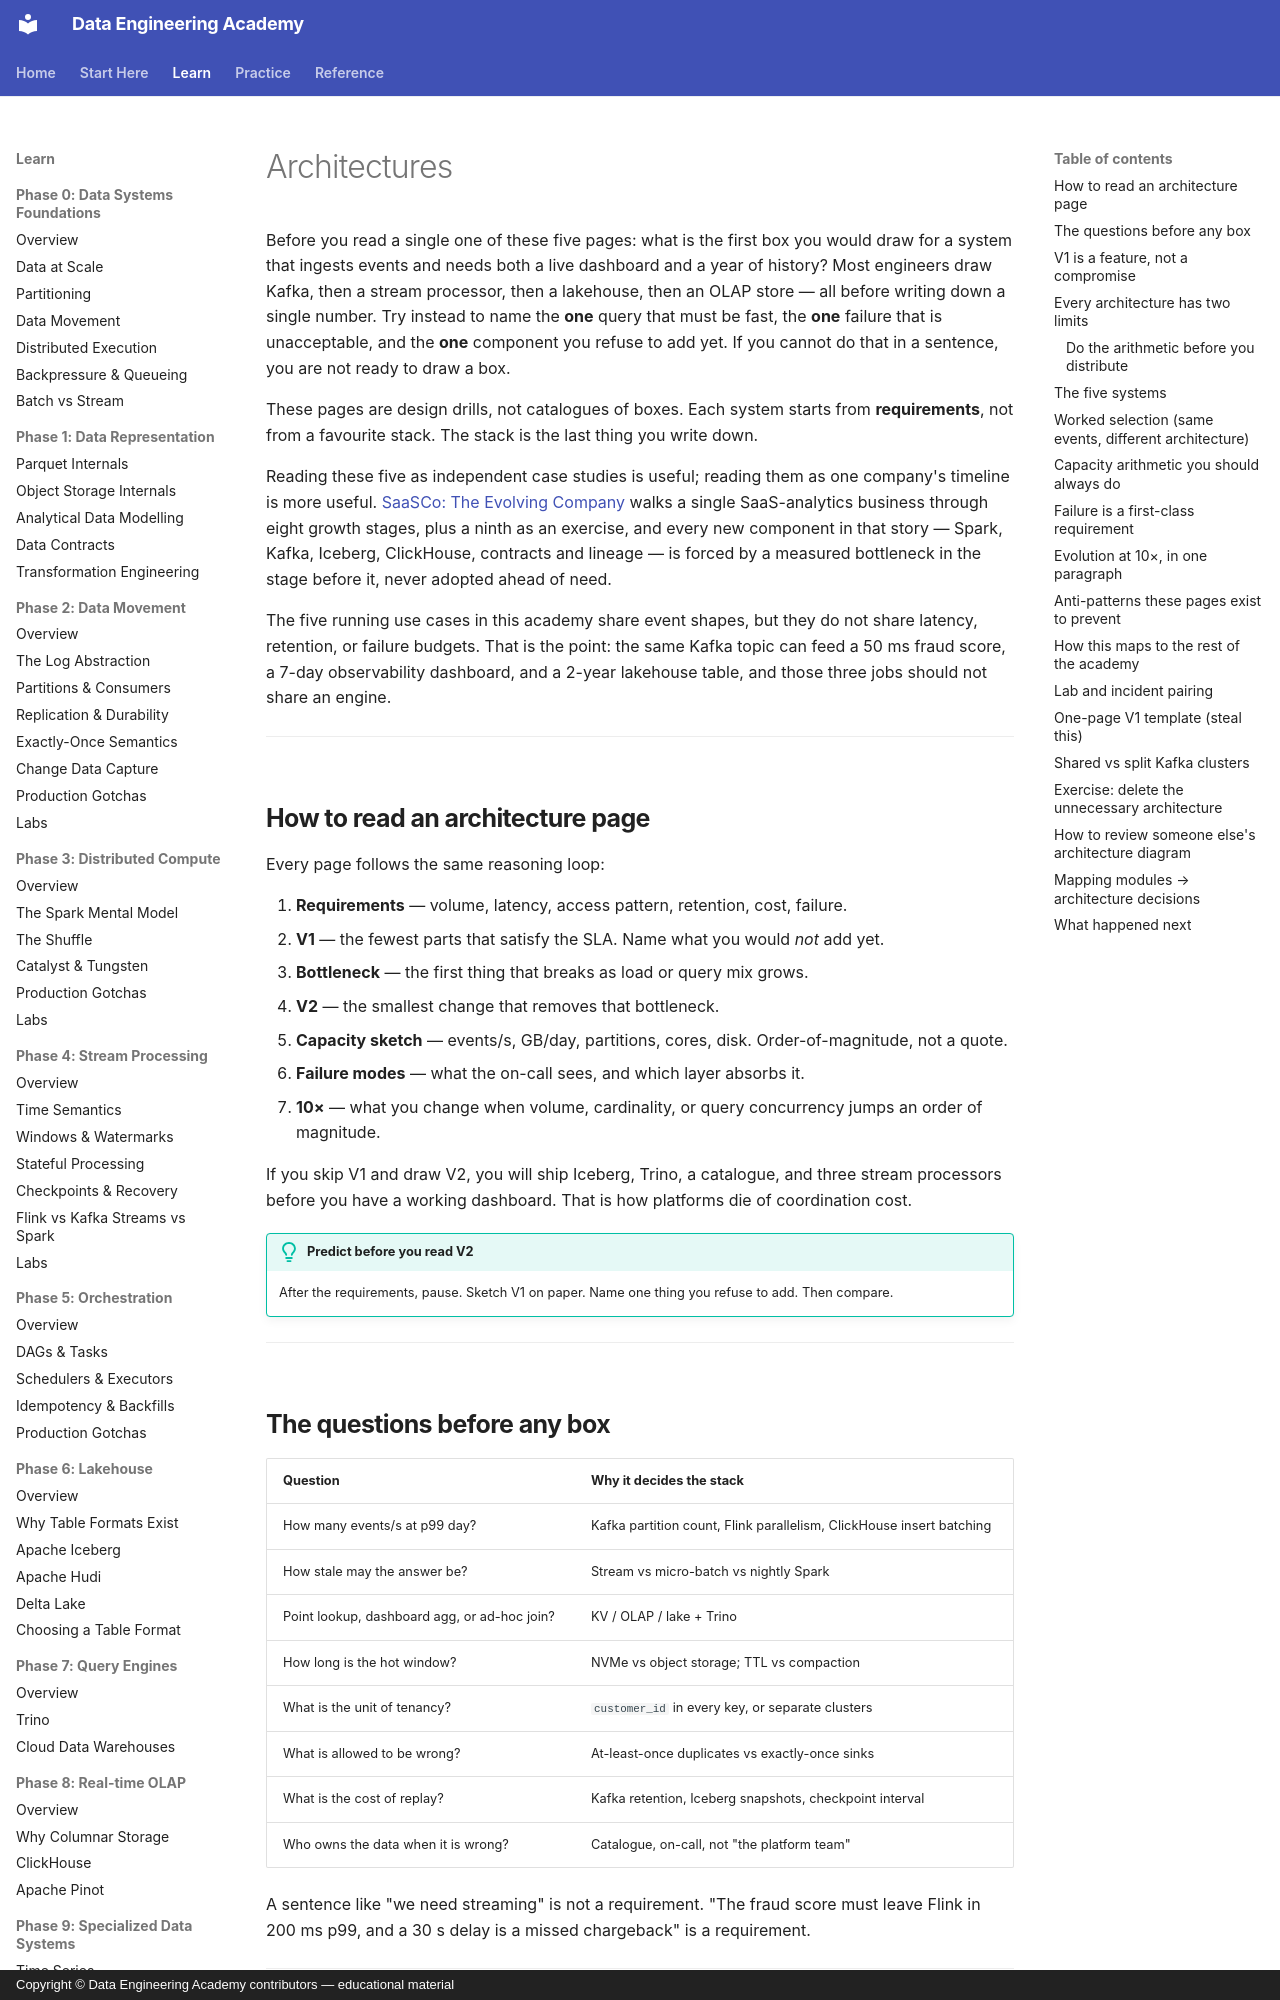

repository: sanketn26/data-engineering · page: architectures/index.html · generator: mkdocs · copyright: Copyright © Data Engineering Academy contributors — educational material

---
description: Five requirements-first architecture case studies showing why the same Kafka topic can't feed a fraud score, a dashboard, and a lakehouse table alike.
---

# Architectures

Before you read a single one of these five pages: what is the first box you would draw for a system that ingests events and needs both a live dashboard and a year of history? Most engineers draw Kafka, then a stream processor, then a lakehouse, then an OLAP store — all before writing down a single number. Try instead to name the **one** query that must be fast, the **one** failure that is unacceptable, and the **one** component you refuse to add yet. If you cannot do that in a sentence, you are not ready to draw a box.

These pages are design drills, not catalogues of boxes. Each system starts from **requirements**, not from a favourite stack. The stack is the last thing you write down.

Reading these five as independent case studies is useful; reading them as one company's timeline is more useful. [SaaSCo: The Evolving Company](saasco-evolution.md) walks a single SaaS-analytics business through eight growth stages, plus a ninth as an exercise, and every new component in that story — Spark, Kafka, Iceberg, ClickHouse, contracts and lineage — is forced by a measured bottleneck in the stage before it, never adopted ahead of need.

The five running use cases in this academy share event shapes, but they do not share latency, retention, or failure budgets. That is the point: the same Kafka topic can feed a 50 ms fraud score, a 7-day observability dashboard, and a 2-year lakehouse table, and those three jobs should not share an engine.

---

## How to read an architecture page

Every page follows the same reasoning loop:

1. **Requirements** — volume, latency, access pattern, retention, cost, failure.
2. **V1** — the fewest parts that satisfy the SLA. Name what you would *not* add yet.
3. **Bottleneck** — the first thing that breaks as load or query mix grows.
4. **V2** — the smallest change that removes that bottleneck.
5. **Capacity sketch** — events/s, GB/day, partitions, cores, disk. Order-of-magnitude, not a quote.
6. **Failure modes** — what the on-call sees, and which layer absorbs it.
7. **10×** — what you change when volume, cardinality, or query concurrency jumps an order of magnitude.

If you skip V1 and draw V2, you will ship Iceberg, Trino, a catalogue, and three stream processors before you have a working dashboard. That is how platforms die of coordination cost.

!!! tip "Predict before you read V2"
    After the requirements, pause. Sketch V1 on paper. Name one thing you refuse to add. Then compare.

---
